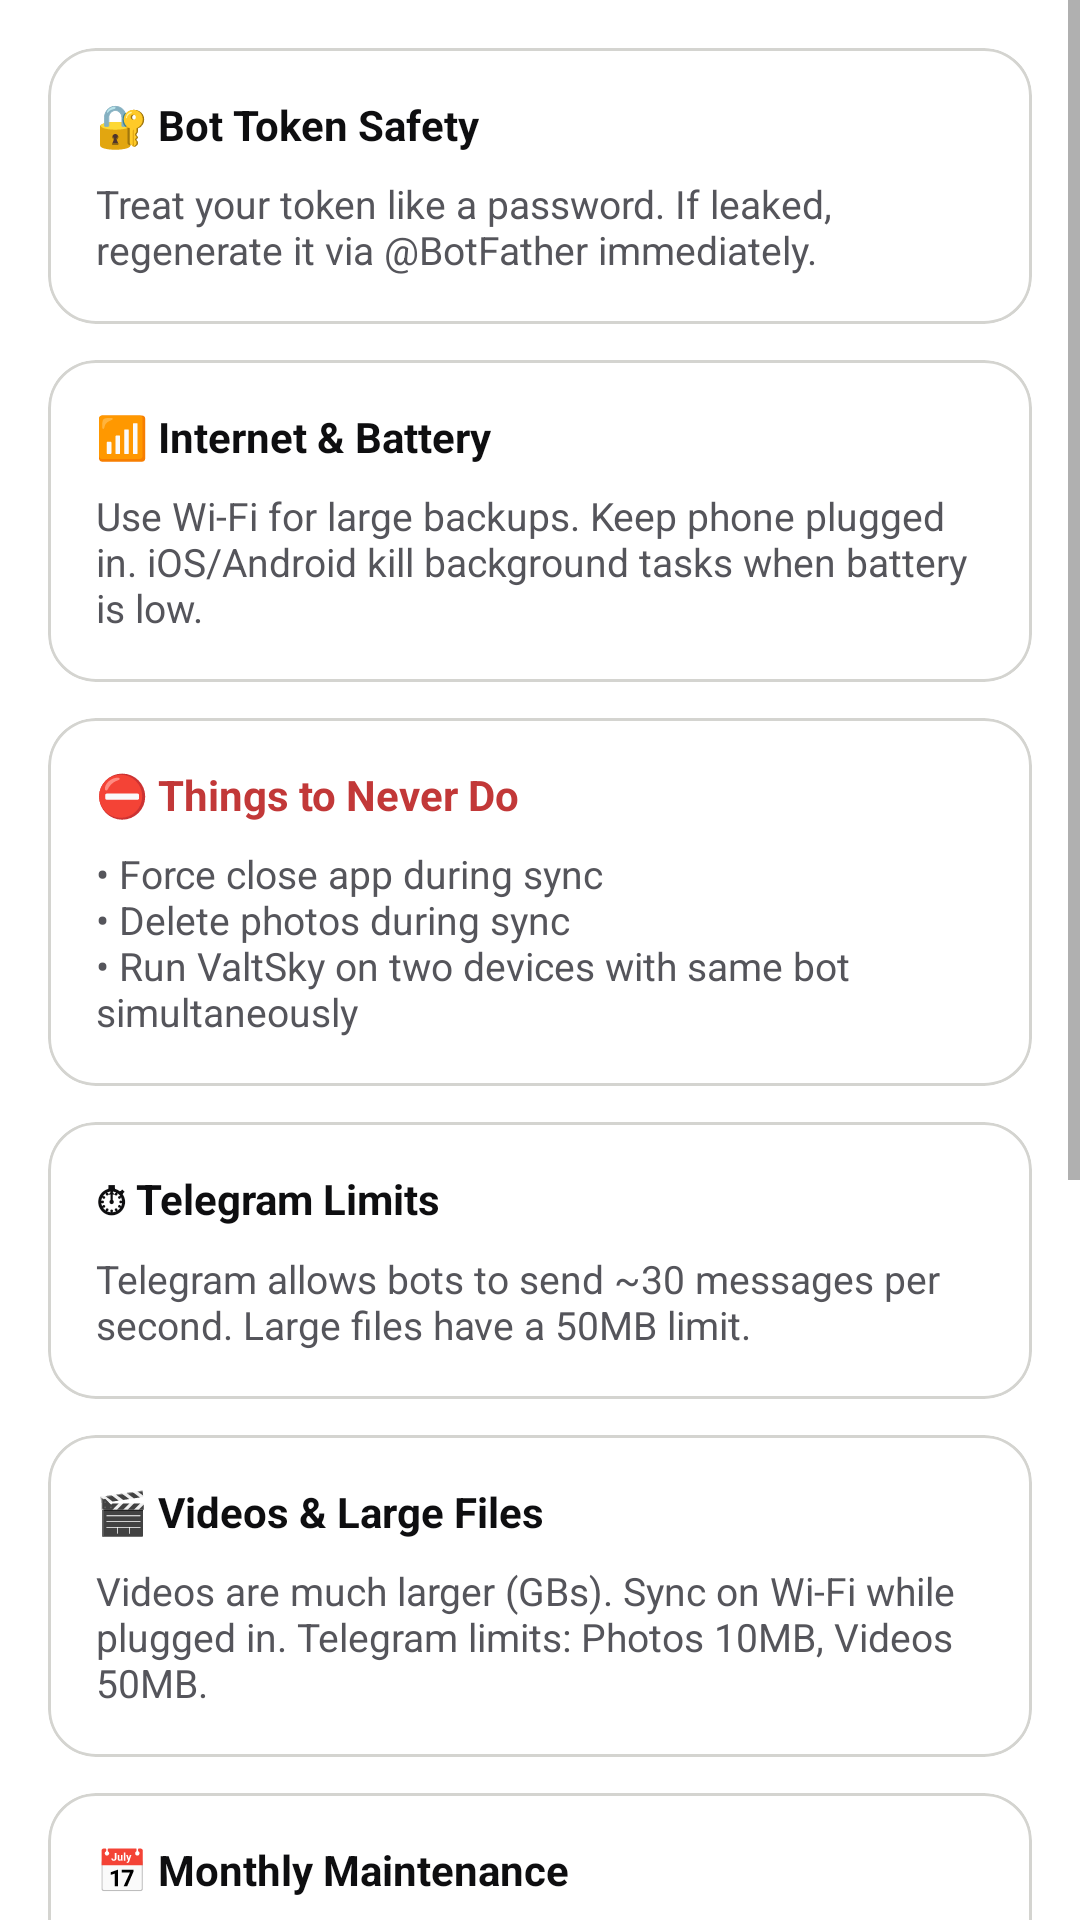

Android layout source for this screen:
<!-- AndroidManifest.xml: application theme Theme.ValtSky -->
<!-- res/layout/guide_page_precautions.xml -->
<?xml version="1.0" encoding="utf-8"?>
<ScrollView xmlns:android="http://schemas.android.com/apk/res/android"
    xmlns:app="http://schemas.android.com/apk/res-auto"
    android:layout_width="match_parent"
    android:layout_height="match_parent">

    <LinearLayout
        android:layout_width="match_parent"
        android:layout_height="wrap_content"
        android:orientation="vertical"
        android:padding="16dp">

        <com.google.android.material.card.MaterialCardView
            android:layout_width="match_parent"
            android:layout_height="wrap_content"
            android:layout_marginBottom="12dp"
            app:cardCornerRadius="16dp"
            app:cardElevation="0dp"
            app:strokeWidth="1dp"
            app:strokeColor="?attr/valtskyBorder"
            app:cardBackgroundColor="?attr/valtskySurface">
            <LinearLayout
                android:layout_width="match_parent"
                android:layout_height="wrap_content"
                android:orientation="vertical"
                android:padding="16dp">
                <TextView
                    android:layout_width="wrap_content"
                    android:layout_height="wrap_content"
                    android:text="@string/guide_pre_token_title"
                    android:textStyle="bold"
                    android:textColor="?attr/valtskyTextPrimary" />
                <TextView
                    android:layout_width="match_parent"
                    android:layout_height="wrap_content"
                    android:text="@string/guide_pre_token_desc"
                    android:textColor="?attr/valtskyTextSecondary"
                    android:textSize="13sp"
                    android:layout_marginTop="8dp" />
            </LinearLayout>
        </com.google.android.material.card.MaterialCardView>

        <com.google.android.material.card.MaterialCardView
            android:layout_width="match_parent"
            android:layout_height="wrap_content"
            android:layout_marginBottom="12dp"
            app:cardCornerRadius="16dp"
            app:cardElevation="0dp"
            app:strokeWidth="1dp"
            app:strokeColor="?attr/valtskyBorder"
            app:cardBackgroundColor="?attr/valtskySurface">
            <LinearLayout
                android:layout_width="match_parent"
                android:layout_height="wrap_content"
                android:orientation="vertical"
                android:padding="16dp">
                <TextView
                    android:layout_width="wrap_content"
                    android:layout_height="wrap_content"
                    android:text="@string/guide_pre_net_title"
                    android:textStyle="bold"
                    android:textColor="?attr/valtskyTextPrimary" />
                <TextView
                    android:layout_width="match_parent"
                    android:layout_height="wrap_content"
                    android:text="@string/guide_pre_net_desc"
                    android:textColor="?attr/valtskyTextSecondary"
                    android:textSize="13sp"
                    android:layout_marginTop="8dp" />
            </LinearLayout>
        </com.google.android.material.card.MaterialCardView>

        <com.google.android.material.card.MaterialCardView
            android:layout_width="match_parent"
            android:layout_height="wrap_content"
            android:layout_marginBottom="12dp"
            app:cardCornerRadius="16dp"
            app:cardElevation="0dp"
            app:strokeWidth="1dp"
            app:strokeColor="?attr/valtskyBorder"
            app:cardBackgroundColor="?attr/valtskySurface">
            <LinearLayout
                android:layout_width="match_parent"
                android:layout_height="wrap_content"
                android:orientation="vertical"
                android:padding="16dp">
                <TextView
                    android:layout_width="wrap_content"
                    android:layout_height="wrap_content"
                    android:text="@string/guide_pre_never_title"
                    android:textStyle="bold"
                    android:textColor="?attr/valtskyError" />
                <TextView
                    android:layout_width="match_parent"
                    android:layout_height="wrap_content"
                    android:text="@string/guide_pre_never_desc"
                    android:textColor="?attr/valtskyTextSecondary"
                    android:textSize="13sp"
                    android:layout_marginTop="8dp" />
            </LinearLayout>
        </com.google.android.material.card.MaterialCardView>

        <com.google.android.material.card.MaterialCardView
            android:layout_width="match_parent"
            android:layout_height="wrap_content"
            android:layout_marginBottom="12dp"
            app:cardCornerRadius="16dp"
            app:cardElevation="0dp"
            app:strokeWidth="1dp"
            app:strokeColor="?attr/valtskyBorder"
            app:cardBackgroundColor="?attr/valtskySurface">
            <LinearLayout
                android:layout_width="match_parent"
                android:layout_height="wrap_content"
                android:orientation="vertical"
                android:padding="16dp">
                <TextView
                    android:layout_width="wrap_content"
                    android:layout_height="wrap_content"
                    android:text="@string/guide_pre_limits_title"
                    android:textStyle="bold"
                    android:textColor="?attr/valtskyTextPrimary" />
                <TextView
                    android:layout_width="match_parent"
                    android:layout_height="wrap_content"
                    android:text="@string/guide_pre_limits_desc"
                    android:textColor="?attr/valtskyTextSecondary"
                    android:textSize="13sp"
                    android:layout_marginTop="8dp" />
            </LinearLayout>
        </com.google.android.material.card.MaterialCardView>

        <com.google.android.material.card.MaterialCardView
            android:layout_width="match_parent"
            android:layout_height="wrap_content"
            android:layout_marginBottom="12dp"
            app:cardCornerRadius="16dp"
            app:cardElevation="0dp"
            app:strokeWidth="1dp"
            app:strokeColor="?attr/valtskyBorder"
            app:cardBackgroundColor="?attr/valtskySurface">
            <LinearLayout
                android:layout_width="match_parent"
                android:layout_height="wrap_content"
                android:orientation="vertical"
                android:padding="16dp">
                <TextView
                    android:layout_width="wrap_content"
                    android:layout_height="wrap_content"
                    android:text="@string/guide_pre_video_title"
                    android:textStyle="bold"
                    android:textColor="?attr/valtskyTextPrimary" />
                <TextView
                    android:layout_width="match_parent"
                    android:layout_height="wrap_content"
                    android:text="@string/guide_pre_video_desc"
                    android:textColor="?attr/valtskyTextSecondary"
                    android:textSize="13sp"
                    android:layout_marginTop="8dp" />
            </LinearLayout>
        </com.google.android.material.card.MaterialCardView>

        <com.google.android.material.card.MaterialCardView
            android:layout_width="match_parent"
            android:layout_height="wrap_content"
            android:layout_marginBottom="12dp"
            app:cardCornerRadius="16dp"
            app:cardElevation="0dp"
            app:strokeWidth="1dp"
            app:strokeColor="?attr/valtskyBorder"
            app:cardBackgroundColor="?attr/valtskySurface">
            <LinearLayout
                android:layout_width="match_parent"
                android:layout_height="wrap_content"
                android:orientation="vertical"
                android:padding="16dp">
                <TextView
                    android:layout_width="wrap_content"
                    android:layout_height="wrap_content"
                    android:text="@string/guide_pre_maint_title"
                    android:textStyle="bold"
                    android:textColor="?attr/valtskyTextPrimary" />
                <TextView
                    android:layout_width="match_parent"
                    android:layout_height="wrap_content"
                    android:text="@string/guide_pre_maint_desc"
                    android:textColor="?attr/valtskyTextSecondary"
                    android:textSize="13sp"
                    android:layout_marginTop="8dp" />
            </LinearLayout>
        </com.google.android.material.card.MaterialCardView>

        <com.google.android.material.card.MaterialCardView
            android:layout_width="match_parent"
            android:layout_height="wrap_content"
            android:layout_marginBottom="12dp"
            app:cardCornerRadius="16dp"
            app:cardElevation="0dp"
            app:strokeWidth="1dp"
            app:strokeColor="?attr/valtskyBorder"
            app:cardBackgroundColor="?attr/valtskySurface">
            <LinearLayout
                android:layout_width="match_parent"
                android:layout_height="wrap_content"
                android:orientation="vertical"
                android:padding="16dp">
                <TextView
                    android:layout_width="wrap_content"
                    android:layout_height="wrap_content"
                    android:text="@string/guide_pre_reset_title"
                    android:textStyle="bold"
                    android:textColor="?attr/valtskyError" />
                <TextView
                    android:layout_width="match_parent"
                    android:layout_height="wrap_content"
                    android:text="@string/guide_pre_reset_desc"
                    android:textColor="?attr/valtskyTextSecondary"
                    android:textSize="13sp"
                    android:layout_marginTop="8dp" />
            </LinearLayout>
        </com.google.android.material.card.MaterialCardView>

        <com.google.android.material.card.MaterialCardView
            android:layout_width="match_parent"
            android:layout_height="wrap_content"
            android:layout_marginTop="16dp"
            android:layout_marginBottom="32dp"
            app:cardCornerRadius="16dp"
            app:cardElevation="4dp"
            app:strokeWidth="1dp"
            app:strokeColor="?attr/valtskyBorder"
            app:cardBackgroundColor="?attr/valtskyPrimaryAccent">
            <LinearLayout
                android:layout_width="match_parent"
                android:layout_height="wrap_content"
                android:orientation="vertical"
                android:padding="20dp">
                <TextView
                    android:layout_width="wrap_content"
                    android:layout_height="wrap_content"
                    android:text="@string/guide_pre_golden_title"
                    android:textStyle="bold"
                    android:textColor="@color/white"
                    android:textSize="18sp" />
                <TextView
                    android:layout_width="match_parent"
                    android:layout_height="wrap_content"
                    android:text="@string/guide_pre_golden_desc"
                    android:textColor="@color/white"
                    android:textSize="14sp"
                    android:layout_marginTop="12dp"
                    android:lineSpacingExtra="4dp" />
            </LinearLayout>
        </com.google.android.material.card.MaterialCardView>

    </LinearLayout>
</ScrollView>
<!-- resources referenced by this layout -->
<resources>
  <color name="white">#FFFFFFFF</color>
  <string name="guide_pre_golden_desc">1. Never share your token\n2. Stop monitoring before editing\n3. Use Wi-Fi for bulk syncs\n4. Never force close during active sync</string>
  <string name="guide_pre_golden_title">🏆 Golden Rules</string>
  <string name="guide_pre_limits_desc">Telegram allows bots to send ~30 messages per second. Large files have a 50MB limit.</string>
  <string name="guide_pre_limits_title">⏱ Telegram Limits</string>
  <string name="guide_pre_maint_desc">• Check bot admin rights\n• Confirm Background Refresh is ON\n• Verify Telegram recent uploads</string>
  <string name="guide_pre_maint_title">📅 Monthly Maintenance</string>
  <string name="guide_pre_net_desc">Use Wi-Fi for large backups. Keep phone plugged in. iOS/Android kill background tasks when battery is low.</string>
  <string name="guide_pre_net_title">📶 Internet &amp; Battery</string>
  <string name="guide_pre_never_desc">• Force close app during sync\n• Delete photos during sync\n• Run ValtSky on two devices with same bot simultaneously</string>
  <string name="guide_pre_never_title">⛔ Things to Never Do</string>
  <string name="guide_pre_reset_desc">RESET wipes history and re-uploads your ENTIRE gallery. Only use when absolutely sure.</string>
  <string name="guide_pre_reset_title">🔄 RESET Button Warning</string>
  <string name="guide_pre_token_desc">Treat your token like a password. If leaked, regenerate it via @BotFather immediately.</string>
  <string name="guide_pre_token_title">🔐 Bot Token Safety</string>
  <string name="guide_pre_video_desc">Videos are much larger (GBs). Sync on Wi-Fi while plugged in. Telegram limits: Photos 10MB, Videos 50MB.</string>
  <string name="guide_pre_video_title">🎬 Videos &amp; Large Files</string>
  <color name="light_primary_accent">#0E0E10</color>
  <color name="light_secondary_accent">#4650D6</color>
  <color name="light_background">#F2F2F0</color>
  <color name="light_surface">#FFFFFF</color>
  <color name="light_border">#D4D4D0</color>
  <color name="light_text_primary">#0E0E10</color>
  <color name="light_text_secondary">#55555B</color>
  <color name="light_success">#1F7A52</color>
  <color name="light_error">#C23838</color>
  <color name="light_warning">#E6A04D</color>
  <!-- drawable tab_glass_bg_light (drawable) -->
  <?xml version="1.0" encoding="utf-8"?>
  <shape xmlns:android="http://schemas.android.com/apk/res/android">
      <solid android:color="#0D000000" />
      <corners android:radius="16dp" />
      <stroke
          android:width="1dp"
          android:color="?attr/valtskyBorder" />
  </shape>
</resources>
